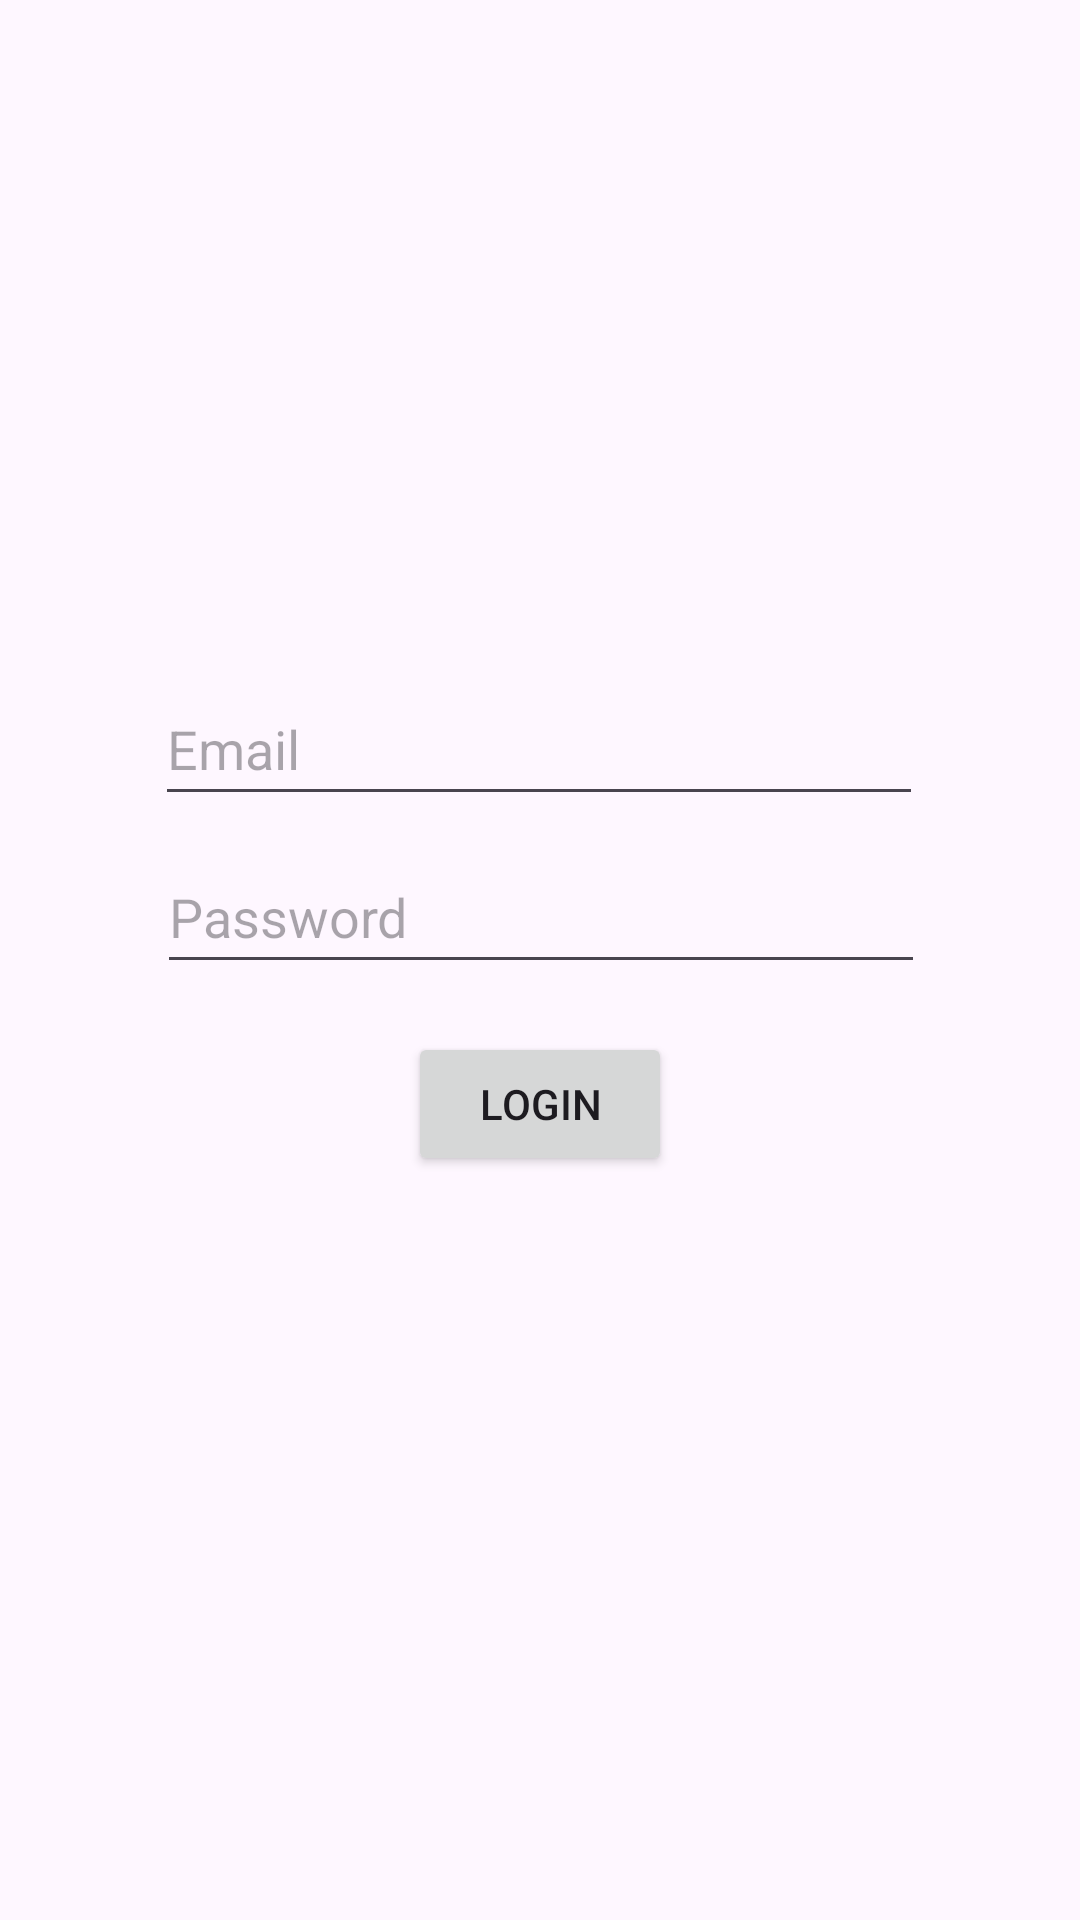

Produce the Android XML layout that renders to this screen, including the resource entries it uses.
<!-- AndroidManifest.xml: application theme Theme.Vjezba4 -->
<!-- res/layout/activity_login.xml -->
<?xml version="1.0" encoding="utf-8"?>
<androidx.constraintlayout.widget.ConstraintLayout xmlns:android="http://schemas.android.com/apk/res/android"
    xmlns:app="http://schemas.android.com/apk/res-auto"
    xmlns:tools="http://schemas.android.com/tools"
    android:layout_width="match_parent"
    android:layout_height="match_parent">

    <Button
        android:id="@+id/registerButton"
        android:layout_width="wrap_content"
        android:layout_height="wrap_content"
        android:layout_marginTop="16dp"
        android:text="Login"
        app:layout_constraintBottom_toBottomOf="parent"
        app:layout_constraintEnd_toEndOf="parent"
        app:layout_constraintStart_toStartOf="parent"
        app:layout_constraintTop_toBottomOf="@+id/passwordEditText"
        app:layout_constraintVertical_bias="0.0" />

    <EditText
        android:id="@+id/passwordEditText"
        android:layout_width="256dp"
        android:layout_height="wrap_content"
        android:layout_marginTop="8dp"
        android:ems="10"
        android:hint="Password"
        android:inputType="text"
        android:minHeight="48dp"
        app:layout_constraintEnd_toEndOf="parent"
        app:layout_constraintHorizontal_bias="0.502"
        app:layout_constraintStart_toStartOf="parent"
        app:layout_constraintTop_toBottomOf="@+id/emailEditText" />

    <EditText
        android:id="@+id/emailEditText"
        android:layout_width="256dp"
        android:layout_height="wrap_content"
        android:layout_marginTop="224dp"
        android:ems="10"
        android:hint="Email"
        android:inputType="text"
        android:minHeight="48dp"
        app:layout_constraintEnd_toEndOf="parent"
        app:layout_constraintHorizontal_bias="0.497"
        app:layout_constraintStart_toStartOf="parent"
        app:layout_constraintTop_toTopOf="parent" />
</androidx.constraintlayout.widget.ConstraintLayout>
<!-- resources referenced by this layout -->
<resources>
  <style name="Theme.Vjezba4" parent="Base.Theme.Vjezba4" />
  <style name="Base.Theme.Vjezba4" parent="Theme.Material3.DayNight.NoActionBar">
          
          
      </style>
</resources>
